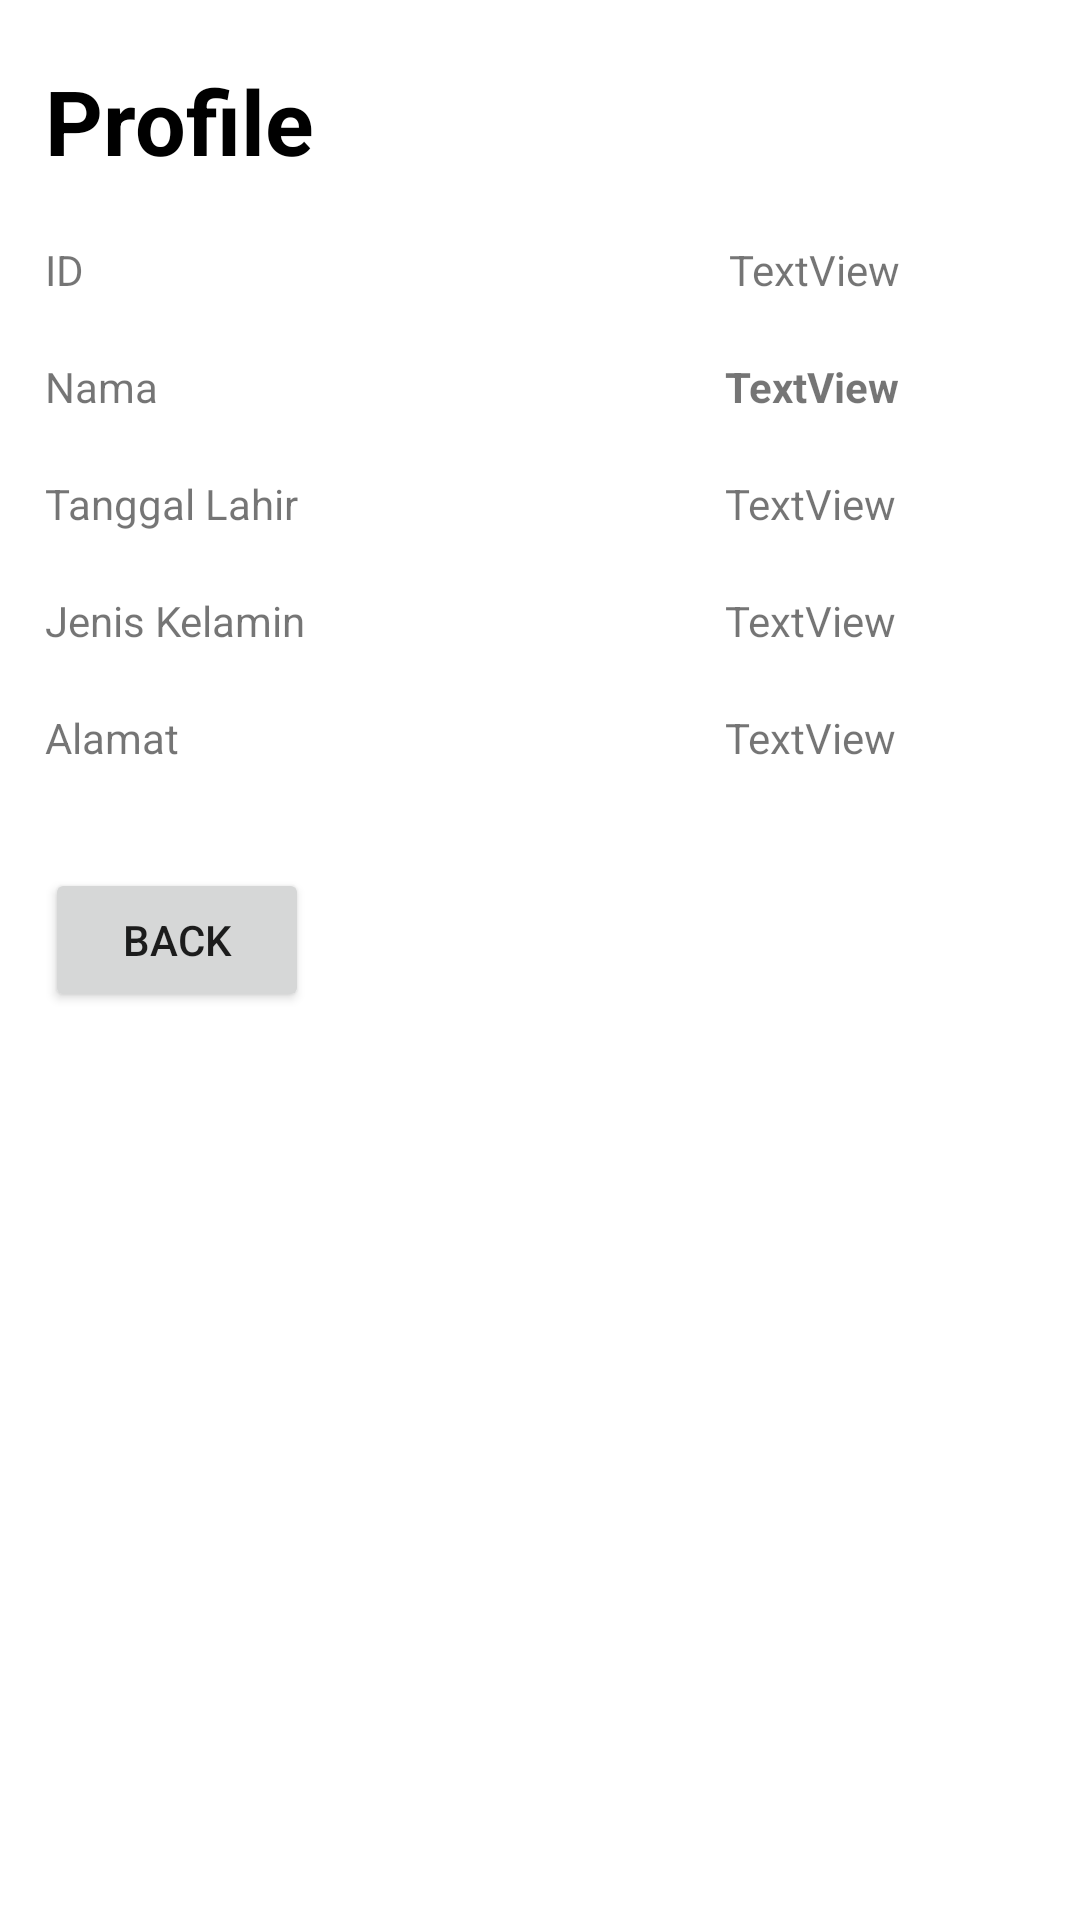

This screen was rendered from an Android layout file. Write that file and the resources it references.
<!-- AndroidManifest.xml: application theme Theme.BiodataAPP -->
<!-- res/layout/activity_show_data.xml -->
<?xml version="1.0" encoding="utf-8"?>
<androidx.constraintlayout.widget.ConstraintLayout xmlns:android="http://schemas.android.com/apk/res/android"
    xmlns:tools="http://schemas.android.com/tools"
    android:layout_width="match_parent"
    android:layout_height="match_parent"
    xmlns:app="http://schemas.android.com/apk/res-auto">



    <RelativeLayout
        android:layout_width="match_parent"
        android:layout_height="match_parent"
        tools:layout_editor_absoluteX="-125dp"
        tools:layout_editor_absoluteY="16dp"
        android:layout_marginLeft="15dp"
        android:layout_marginRight="20dp"

        >



        <TextView
            android:id="@+id/judul"
            android:layout_width="wrap_content"
            android:layout_height="wrap_content"
            android:layout_marginTop="20dp"

            android:text="Profile"
            android:textColor="@color/black"
            android:textSize="30dp"
            android:textStyle="bold"

            />


        <TextView
            android:id="@+id/textView1"
            android:layout_width="wrap_content"
            android:layout_height="wrap_content"
            android:layout_below="@+id/judul"
            android:layout_alignParentRight="true"
            android:layout_marginTop="20dp"
            android:layout_marginRight="40dp"

            android:text="TextView"

            />

        <TextView
            android:id="@+id/textView2"
            android:layout_width="wrap_content"
            android:layout_height="wrap_content"
            android:layout_below="@+id/textView1"
            android:layout_alignParentRight="true"
            android:layout_marginTop="20dp"
            android:layout_marginRight="40dp"

            android:text="TextView"

            android:textStyle="bold" />

        <TextView
            android:id="@+id/textView3"
            android:layout_width="wrap_content"
            android:layout_height="wrap_content"

            android:layout_below="@id/textView2"
            android:layout_alignLeft="@id/textView2"
            android:layout_alignParentRight="true"
            android:layout_marginTop="20dp"

            android:text="TextView"

            />


        <TextView
            android:id="@+id/textView4"
            android:layout_width="wrap_content"
            android:layout_height="wrap_content"
            android:layout_below="@id/textView3"
            android:layout_alignLeft="@id/textView3"
            android:layout_marginTop="20dp"
            android:text="TextView"


            />

        <TextView
            android:id="@+id/textView5"
            android:layout_width="wrap_content"
            android:layout_height="wrap_content"
            android:layout_below="@+id/textView4"
            android:layout_alignLeft="@+id/textView2"
            android:layout_marginTop="20dp"

            android:text="TextView" />

        <TextView
            android:id="@+id/TextView05"
            android:layout_width="wrap_content"
            android:layout_height="wrap_content"
            android:layout_alignBaseline="@+id/textView5"
            android:layout_alignBottom="@+id/textView5"
            android:layout_alignLeft="@+id/TexView03"

            android:text="Alamat" />


        <TextView
            android:id="@+id/TexView03"
            android:layout_width="wrap_content"
            android:layout_height="wrap_content"
            android:layout_alignBaseline="@id/textView4"
            android:layout_alignBottom="@id/textView4"
            android:layout_alignLeft="@id/TextView04"
            android:text="Jenis Kelamin"

            />


        <TextView
            android:id="@+id/TextView04"
            android:layout_width="wrap_content"
            android:layout_height="wrap_content"
            android:layout_alignBaseline="@id/textView3"
            android:layout_alignBottom="@id/textView3"
            android:layout_alignLeft="@id/TextView02"
            android:text="Tanggal Lahir"

            />

        <TextView
            android:id="@+id/TextView02"
            android:layout_width="wrap_content"
            android:layout_height="wrap_content"
            android:layout_alignBaseline="@id/textView2"
            android:layout_alignBottom="@id/textView2"

            android:text="Nama" />

        <TextView
            android:id="@+id/TextView01"
            android:layout_width="wrap_content"
            android:layout_height="wrap_content"
            android:layout_alignBaseline="@id/textView1"
            android:layout_alignBottom="@id/textView1"
            android:text="ID"

            />

        <Button
            android:id="@+id/button1"
            android:layout_width="wrap_content"
            android:layout_height="wrap_content"
            android:layout_below="@+id/TextView05"
            android:layout_alignLeft="@+id/TextView05"

            android:layout_marginTop="34dp"
            android:text="Back" />
    </RelativeLayout>

</androidx.constraintlayout.widget.ConstraintLayout>
<!-- resources referenced by this layout -->
<resources>
  <color name="black">#FF000000</color>
  <style name="Theme.BiodataAPP" parent="Theme.MaterialComponents.DayNight.NoActionBar">
          
          <item name="colorPrimary">@color/purple_500</item>
          <item name="colorPrimaryVariant">@color/purple_700</item>
          <item name="colorOnPrimary">@color/white</item>
          
          <item name="colorSecondary">@color/teal_200</item>
          <item name="colorSecondaryVariant">@color/teal_700</item>
          <item name="colorOnSecondary">@color/black</item>
          
          <item name="android:statusBarColor" tools:targetApi="l">?attr/colorPrimaryVariant</item>
          
      </style>
  <color name="purple_500">#FF6200EE</color>
  <color name="purple_700">#FF3700B3</color>
  <color name="white">#FFFFFFFF</color>
  <color name="teal_200">#FF03DAC5</color>
  <color name="teal_700">#FF018786</color>
</resources>
